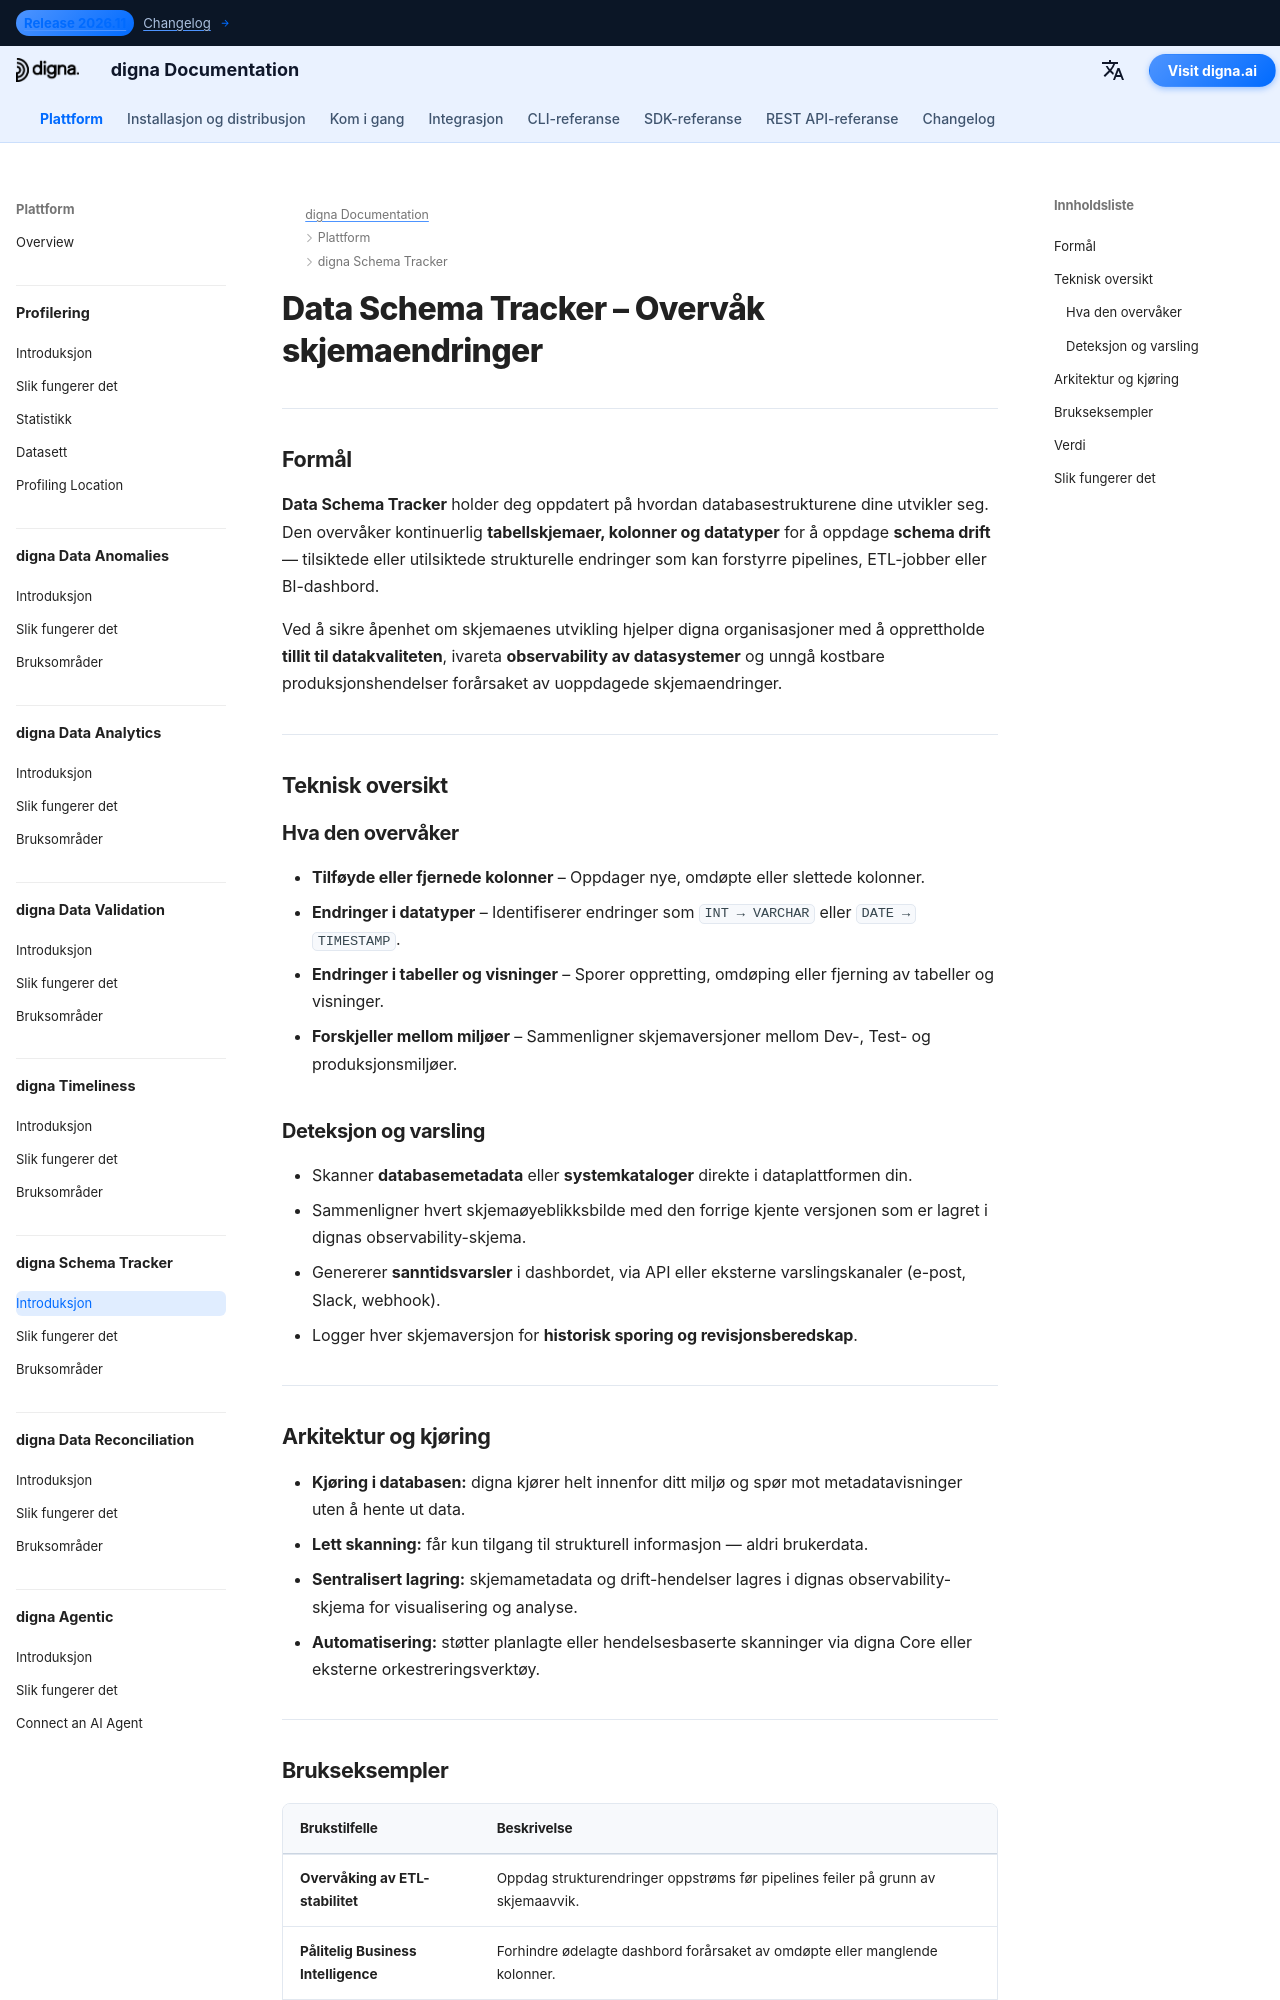

repository: dignaai/digna-docs · page: nb/platform/schema_tracker/Introduction/index.html · generator: mkdocs

---
title: Data Schema Tracker – Overvåk skjemaendringer | digna-dokumentasjon
description: Lær hvordan digna Data Schema Tracker overvåker kolonneendringer, oppdateringer av datatyper og skjemadrift. Få varsler om tilsiktede og utilsiktede endringer for å forhindre ETL-feil og feil i dashbord.
image: /assets/logo_square.png
keywords:
  - data schema tracker
  - schema drift detection
  - schema evolution monitoring
  - metadata observability
  - data observability
  - quality of data
  - data structure monitoring
  - database metadata
  - etl pipeline stability
  - digna data schema tracker
lang: nb
robots: index, follow
og_title: Data Schema Tracker – Overvåk skjemaendringer | digna-dokumentasjon
og_description: Lær hvordan digna Data Schema Tracker overvåker kolonneendringer, oppdateringer av datatyper og skjemadrift. Få varsler om tilsiktede og utilsiktede endringer for å forhindre ETL-feil og feil i dashbord.
og_image: /assets/logo_square.png
og_type: article
twitter_card: summary_large_image
---

# Data Schema Tracker – Overvåk skjemaendringer

---

## Formål

**Data Schema Tracker** holder deg oppdatert på hvordan databasestrukturene dine utvikler seg.  
Den overvåker kontinuerlig **tabellskjemaer, kolonner og datatyper** for å oppdage **schema drift** — tilsiktede eller utilsiktede strukturelle endringer som kan forstyrre pipelines, ETL-jobber eller BI-dashbord.

Ved å sikre åpenhet om skjemaenes utvikling hjelper digna organisasjoner med å opprettholde **tillit til datakvaliteten**, ivareta **observability av datasystemer** og unngå kostbare produksjonshendelser forårsaket av uoppdagede skjemaendringer.

---

## Teknisk oversikt

### Hva den overvåker

- **Tilføyde eller fjernede kolonner** – Oppdager nye, omdøpte eller slettede kolonner.  
- **Endringer i datatyper** – Identifiserer endringer som `INT → VARCHAR` eller `DATE → TIMESTAMP`.  
- **Endringer i tabeller og visninger** – Sporer oppretting, omdøping eller fjerning av tabeller og visninger.  
- **Forskjeller mellom miljøer** – Sammenligner skjemaversjoner mellom Dev-, Test- og produksjonsmiljøer.  

### Deteksjon og varsling

- Skanner **databasemetadata** eller **systemkataloger** direkte i dataplattformen din.  
- Sammenligner hvert skjemaøyeblikksbilde med den forrige kjente versjonen som er lagret i dignas observability-skjema.  
- Genererer **sanntidsvarsler** i dashbordet, via API eller eksterne varslingskanaler (e-post, Slack, webhook).  
- Logger hver skjemaversjon for **historisk sporing og revisjonsberedskap**.

---
